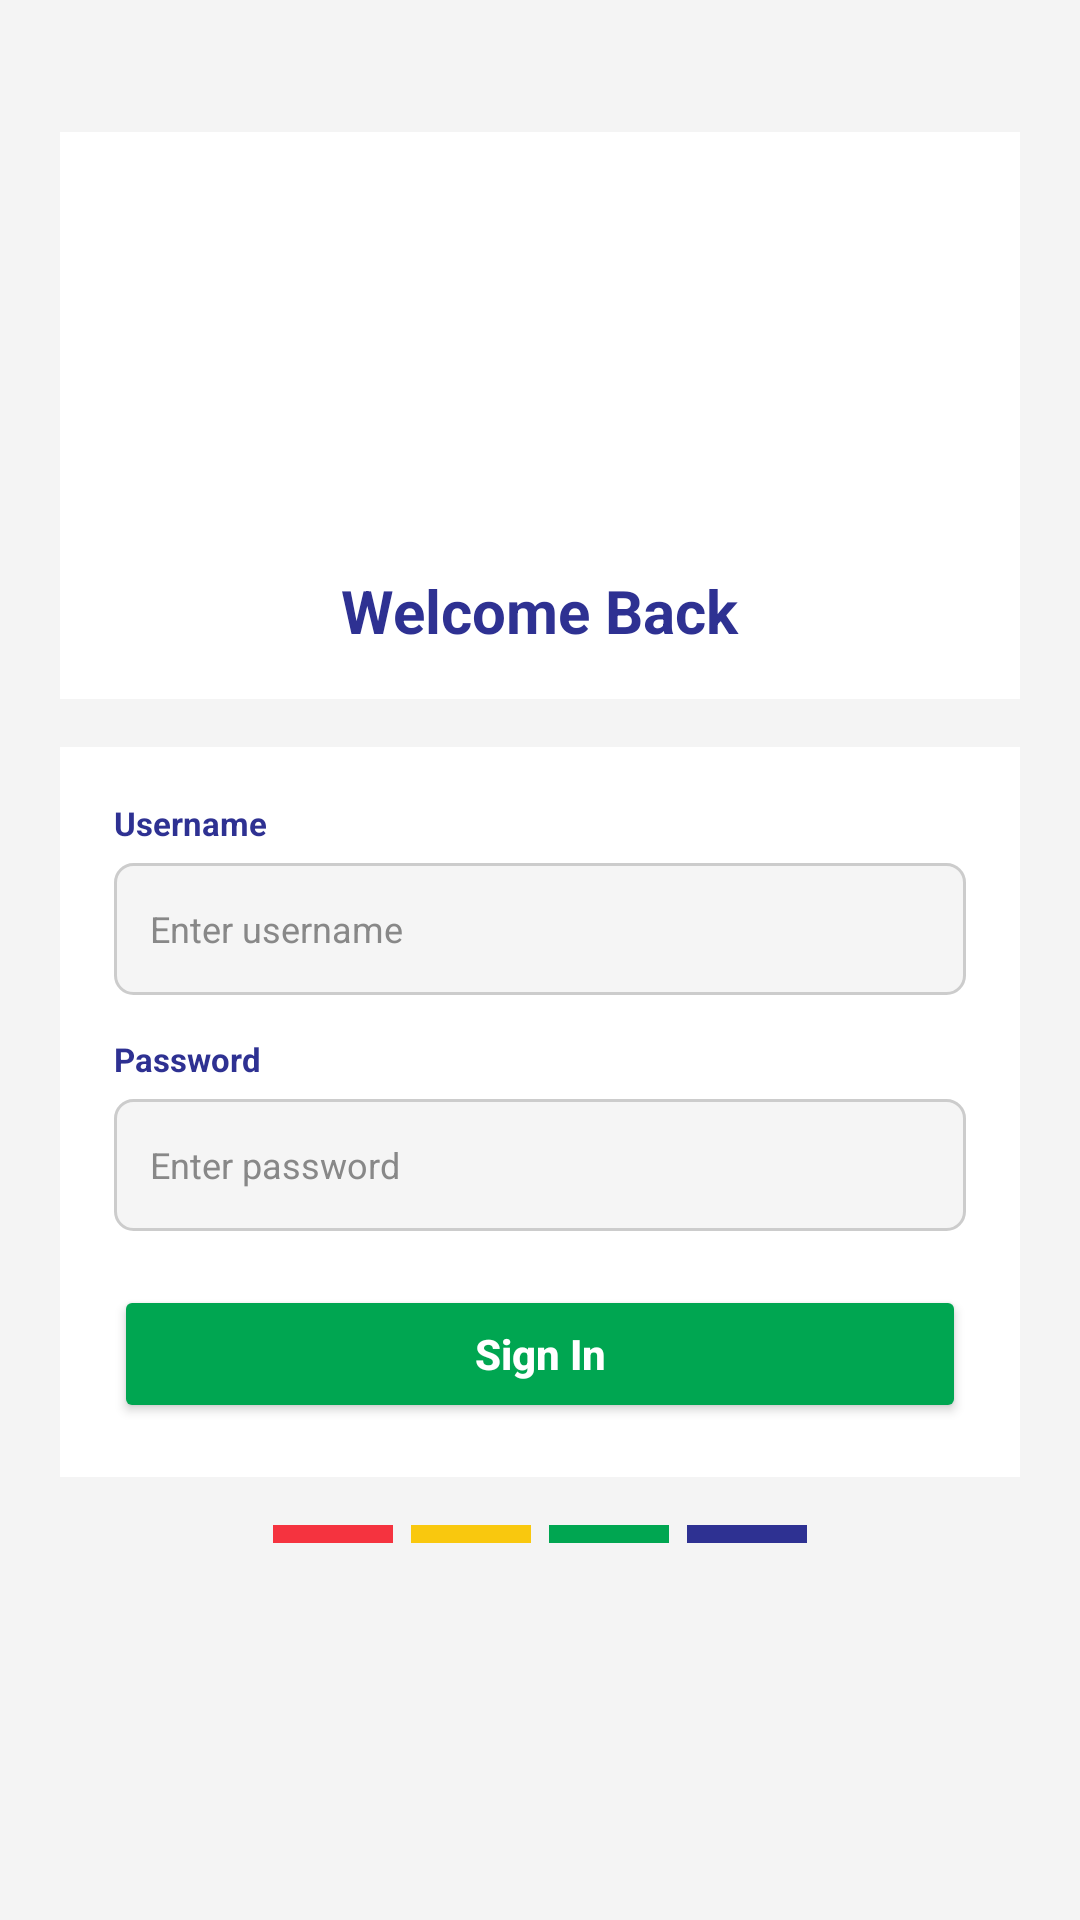

The Android layout XML behind this screen, and the referenced resources:
<!-- AndroidManifest.xml: application theme Theme.SalangiKoPu -->
<!-- res/layout/activity_login.xml -->
<?xml version="1.0" encoding="utf-8"?>
<LinearLayout xmlns:android="http://schemas.android.com/apk/res/android"
    android:layout_width="match_parent"
    android:layout_height="match_parent"
    android:orientation="vertical"
    android:background="#F4F4F4"
    android:padding="20dp">

    
    <Space
        android:layout_width="match_parent"
        android:layout_height="24dp" />

    
    <LinearLayout
        android:layout_width="match_parent"
        android:layout_height="wrap_content"
        android:orientation="vertical"
        android:gravity="center"
        android:background="#FFFFFF"
        android:padding="16dp">

        <ImageView
            android:id="@+id/imgLogo"
            android:layout_width="match_parent"
            android:layout_height="120dp"
            android:adjustViewBounds="true"
            android:scaleType="fitCenter"
            android:src="@drawable/salangi"
            android:contentDescription="Three E's Toys and Candy Store Logo" />

        <TextView
            android:layout_width="wrap_content"
            android:layout_height="wrap_content"
            android:layout_marginTop="10dp"
            android:text="Welcome Back"
            android:textColor="#2E3192"
            android:textSize="20sp"
            android:textStyle="bold" />

    </LinearLayout>

    

    
    <LinearLayout
        android:layout_width="match_parent"
        android:layout_height="wrap_content"
        android:layout_marginTop="16dp"
        android:background="#FFFFFF"
        android:orientation="vertical"
        android:padding="18dp">

        <TextView
            android:layout_width="wrap_content"
            android:layout_height="wrap_content"
            android:text="Username"
            android:textColor="#2E3192"
            android:textSize="11sp"
            android:textStyle="bold" />

        <EditText
            android:id="@+id/etUsername"
            android:layout_width="match_parent"
            android:layout_height="44dp"
            android:layout_marginTop="6dp"
            android:background="@drawable/input_border"
            android:hint="Enter username"
            android:inputType="text"
            android:paddingStart="12dp"
            android:paddingEnd="12dp"
            android:singleLine="true"
            android:textColor="#222222"
            android:textColorHint="#888888"
            android:textSize="12sp" />

        <TextView
            android:layout_width="wrap_content"
            android:layout_height="wrap_content"
            android:layout_marginTop="14dp"
            android:text="Password"
            android:textColor="#2E3192"
            android:textSize="11sp"
            android:textStyle="bold" />

        <EditText
            android:id="@+id/etPassword"
            android:layout_width="match_parent"
            android:layout_height="44dp"
            android:layout_marginTop="6dp"
            android:background="@drawable/input_border"
            android:hint="Enter password"
            android:inputType="textPassword"
            android:paddingStart="12dp"
            android:paddingEnd="12dp"
            android:singleLine="true"
            android:textColor="#222222"
            android:textColorHint="#888888"
            android:textSize="12sp" />

        <Button
            android:id="@+id/btnSignIn"
            android:layout_width="match_parent"
            android:layout_height="46dp"
            android:layout_marginTop="18dp"
            android:backgroundTint="#00A651"
            android:text="Sign In"
            android:textAllCaps="false"
            android:textColor="#FFFFFF"
            android:textSize="14sp"
            android:textStyle="bold" />

        <TextView
            android:id="@+id/tvError"
            android:layout_width="match_parent"
            android:layout_height="wrap_content"
            android:layout_marginTop="12dp"
            android:background="#FFF1F1"
            android:padding="10dp"
            android:textColor="#F5333F"
            android:textSize="11sp"
            android:visibility="gone" />
    </LinearLayout>

    <LinearLayout
        android:layout_width="match_parent"
        android:layout_height="wrap_content"
        android:layout_marginTop="16dp"
        android:gravity="center"
        android:orientation="horizontal">

        <View
            android:layout_width="40dp"
            android:layout_height="6dp"
            android:background="#F5333F" />

        <View
            android:layout_width="40dp"
            android:layout_height="6dp"
            android:layout_marginStart="6dp"
            android:background="#F9C80E" />

        <View
            android:layout_width="40dp"
            android:layout_height="6dp"
            android:layout_marginStart="6dp"
            android:background="#00A651" />

        <View
            android:layout_width="40dp"
            android:layout_height="6dp"
            android:layout_marginStart="6dp"
            android:background="#2E3192" />
    </LinearLayout>

</LinearLayout>
<!-- resources referenced by this layout -->
<resources>
  <!-- drawable input_border (drawable) -->
  <?xml version="1.0" encoding="utf-8"?>
  <shape xmlns:android="http://schemas.android.com/apk/res/android">
      <solid android:color="#F5F5F5"/>
      <stroke android:width="1dp" android:color="#CCCCCC"/>
      <corners android:radius="6dp"/>
  </shape>
  <style name="Theme.SalangiKoPu" parent="Theme.MaterialComponents.DayNight.NoActionBar">
          
          <item name="colorPrimary">@color/purple_500</item>
          <item name="colorPrimaryVariant">@color/purple_700</item>
          <item name="colorOnPrimary">@color/white</item>
          
          <item name="colorSecondary">@color/teal_200</item>
          <item name="colorSecondaryVariant">@color/teal_700</item>
          <item name="colorOnSecondary">@color/black</item>
          
          <item name="android:statusBarColor">?attr/colorPrimaryVariant</item>
          
      </style>
  <!-- not gathered from this repository: default colours our renderer supplied (Android Studio template values) -->
  <color name="purple_500">#FF6200EE</color>
  <color name="purple_700">#FF3700B3</color>
  <color name="teal_200">#FF03DAC5</color>
  <color name="teal_700">#FF018786</color>
  <color name="black">#FF000000</color>
  <color name="white">#FFFFFFFF</color>
</resources>
